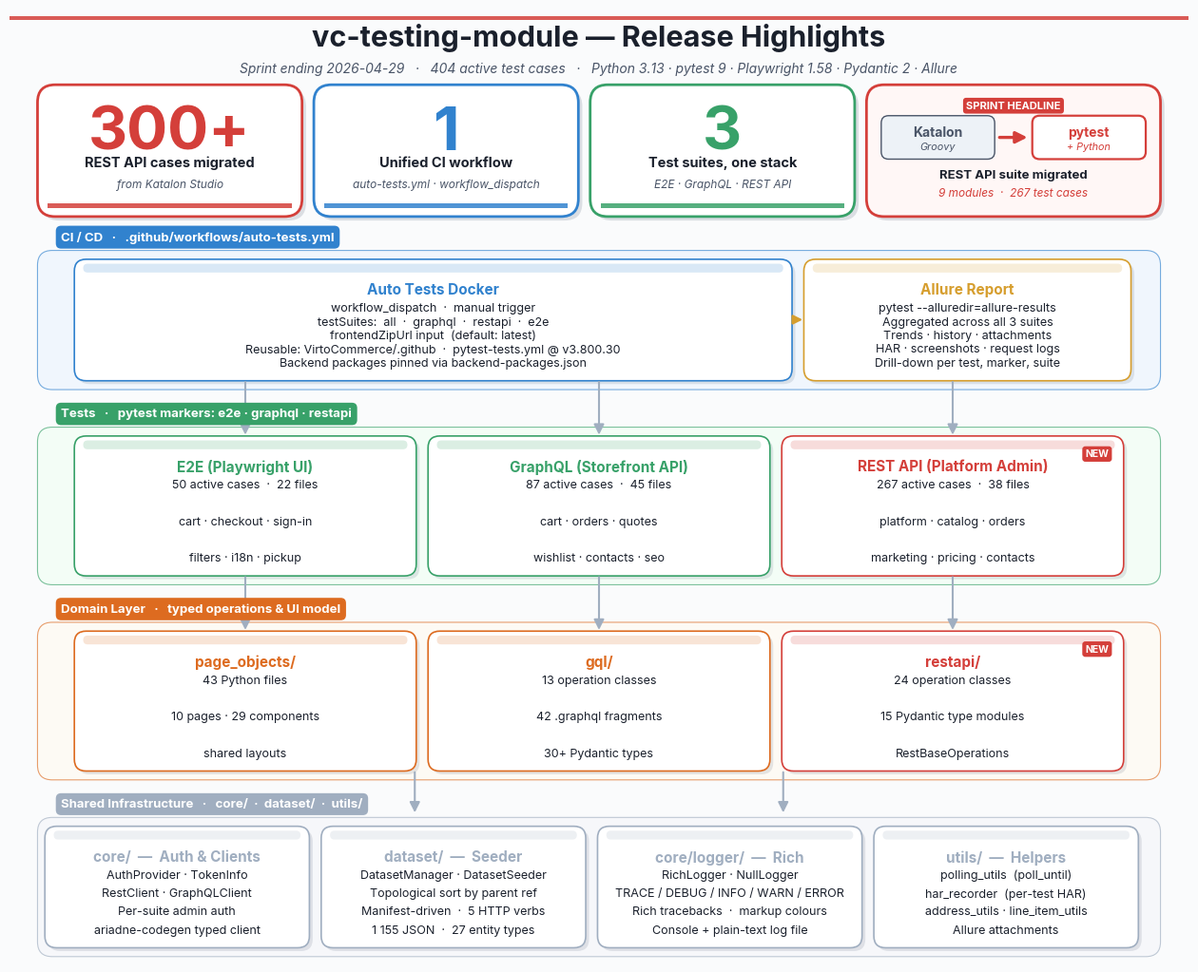

Recreate this plot in Python.
"""Generate framework_architecture.png — release-notes / news-digest version.

Re-run with:
    .venv/Scripts/python framework_diagram.py
"""

from __future__ import annotations

import matplotlib.pyplot as plt
from matplotlib import patheffects
from matplotlib.patches import FancyArrowPatch, FancyBboxPatch, Rectangle

# ---------- typography ----------
plt.rcParams["font.family"] = "sans-serif"
plt.rcParams["font.sans-serif"] = [
    "Segoe UI",
    "Inter",
    "Helvetica Neue",
    "Arial",
    "DejaVu Sans",
]
plt.rcParams["axes.unicode_minus"] = False

# ---------- palette ----------
BG = "#FAFBFC"  # very subtle off-white canvas
INK = "#1A202C"
MUTED = "#4A5568"
LINE = "#A0AEC0"
SUBTLE = "#CBD5E0"

LAYER_FILLS = {
    "ci": "#EBF4FF",
    "tests": "#F0FFF4",
    "domain": "#FFFAF0",
    "infra": "#F4F6F9",
}
LAYER_EDGES = {
    "ci": "#3182CE",
    "tests": "#38A169",
    "domain": "#DD6B20",
    "infra": "#A0AEC0",
}
ACCENT_NEW = "#D43F3A"  # marks the REST API path (this sprint)
ALLURE_EDGE = "#D69E2E"  # mustard — Allure / reporting
HERO_BLUE = "#3182CE"
HERO_GREEN = "#38A169"

# ---------- effects ----------
SHADOW_SOFT = patheffects.withSimplePatchShadow(
    offset=(2.5, -2.5),
    shadow_rgbFace="#0B1F3F",
    alpha=0.10,
)
SHADOW_HERO = patheffects.withSimplePatchShadow(
    offset=(3, -3),
    shadow_rgbFace="#0B1F3F",
    alpha=0.13,
)


# ----------------------------------------------------------------------------
# primitives
# ----------------------------------------------------------------------------


def card(
    ax,
    x,
    y,
    w,
    h,
    title,
    lines,
    *,
    edge=MUTED,
    fill="white",
    title_color=None,
    badge=None,
    title_size=11,
    body_size=9,
):
    """Card with drop shadow, accent ribbon at top, title and even body lines."""
    # Drop-shadow card
    box = FancyBboxPatch(
        (x, y),
        w,
        h,
        boxstyle="round,pad=0.02,rounding_size=0.16",
        linewidth=1.2,
        edgecolor=edge,
        facecolor=fill,
        zorder=2,
    )
    box.set_path_effects([SHADOW_SOFT])
    ax.add_patch(box)

    # Top accent ribbon — thin coloured stripe along the top edge
    ribbon_h = 0.12
    ax.add_patch(
        FancyBboxPatch(
            (x + 0.10, y + h - ribbon_h - 0.04),
            w - 0.20,
            ribbon_h,
            boxstyle="round,pad=0,rounding_size=0.06",
            linewidth=0,
            facecolor=edge,
            alpha=0.18,
            zorder=3,
        )
    )

    # Title
    ax.text(
        x + w / 2,
        y + h - 0.30,
        title,
        ha="center",
        va="top",
        fontsize=title_size,
        fontweight="bold",
        color=title_color or edge,
        zorder=4,
    )

    if badge:
        ax.text(
            x + w - 0.18,
            y + h - 0.16,
            badge,
            ha="right",
            va="top",
            fontsize=7.5,
            fontweight="bold",
            color="white",
            zorder=5,
            bbox=dict(boxstyle="round,pad=0.30", fc=ACCENT_NEW, ec="none"),
        )

    n = len(lines)
    if n == 0:
        return

    body_top = y + h - 0.65
    body_bottom = y + 0.22
    if n == 1:
        ys = [(body_top + body_bottom) / 2]
    else:
        step = (body_top - body_bottom) / (n - 1)
        ys = [body_top - i * step for i in range(n)]

    for line, ly in zip(lines, ys):
        ax.text(
            x + w / 2,
            ly,
            line,
            ha="center",
            va="center",
            fontsize=body_size,
            color=INK,
            zorder=4,
        )


def band(ax, x, y, w, h, label, fill, edge, *, label_color="white"):
    """Layer band with a pill-style label sitting in the gap above."""
    rect = FancyBboxPatch(
        (x, y),
        w,
        h,
        boxstyle="round,pad=0.02,rounding_size=0.20",
        linewidth=0.8,
        edgecolor=edge,
        facecolor=fill,
        alpha=0.65,
        zorder=1,
    )
    ax.add_patch(rect)

    # Pill-style label — white text on coloured background, sits above band
    ax.text(
        x + 0.30,
        y + h + 0.20,
        label,
        ha="left",
        va="center",
        fontsize=9.5,
        fontweight="bold",
        color=label_color,
        bbox=dict(
            boxstyle="round,pad=0.42",
            fc=edge,
            ec="none",
        ),
        zorder=6,
    )


def arrow(ax, x1, y1, x2, y2, *, color=LINE, width=1.5, style="-|>", scale=16):
    a = FancyArrowPatch(
        (x1, y1),
        (x2, y2),
        arrowstyle=style,
        mutation_scale=scale,
        linewidth=width,
        color=color,
        shrinkA=2,
        shrinkB=2,
        zorder=3,
    )
    ax.add_patch(a)


def kpi_tile(ax, x, y, w, h, value, label_top, label_bottom, accent):
    """Hero tile: large numeral with a 2-line caption + drop shadow."""
    box = FancyBboxPatch(
        (x, y),
        w,
        h,
        boxstyle="round,pad=0.02,rounding_size=0.24",
        linewidth=2.0,
        edgecolor=accent,
        facecolor="white",
        zorder=2,
    )
    box.set_path_effects([SHADOW_HERO])
    ax.add_patch(box)

    # Subtle inner accent stripe along the bottom of the tile
    ax.add_patch(
        Rectangle(
            (x + 0.12, y + 0.10),
            w - 0.24,
            0.06,
            facecolor=accent,
            edgecolor="none",
            alpha=0.85,
            zorder=3,
        )
    )

    ax.text(
        x + w / 2,
        y + h - 0.26,
        value,
        ha="center",
        va="top",
        fontsize=46,
        fontweight="bold",
        color=accent,
        zorder=4,
    )
    ax.text(
        x + w / 2,
        y + 0.62,
        label_top,
        ha="center",
        va="bottom",
        fontsize=10.5,
        fontweight="bold",
        color=INK,
        zorder=4,
    )
    ax.text(
        x + w / 2,
        y + 0.34,
        label_bottom,
        ha="center",
        va="bottom",
        fontsize=8.5,
        color=MUTED,
        style="italic",
        zorder=4,
    )


def before_after_tile(ax, x, y, w, h):
    """Sprint headline — Katalon → pytest, with case count + drop shadow."""
    box = FancyBboxPatch(
        (x, y),
        w,
        h,
        boxstyle="round,pad=0.02,rounding_size=0.24",
        linewidth=2.0,
        edgecolor=ACCENT_NEW,
        facecolor="#FFF7F6",
        zorder=2,
    )
    box.set_path_effects([SHADOW_HERO])
    ax.add_patch(box)

    # Header pill
    ax.text(
        x + w / 2,
        y + h - 0.20,
        "SPRINT HEADLINE",
        ha="center",
        va="top",
        fontsize=8,
        fontweight="bold",
        color="white",
        zorder=4,
        bbox=dict(boxstyle="round,pad=0.30", fc=ACCENT_NEW, ec="none"),
    )

    pill_y = y + 0.78
    pill_h = 0.55
    inner_pad = 0.20
    arrow_gap = 0.55
    pill_w = (w - 2 * inner_pad - arrow_gap) / 2

    # Katalon pill (left, muted)
    px1 = x + inner_pad
    ax.add_patch(
        FancyBboxPatch(
            (px1, pill_y),
            pill_w,
            pill_h,
            boxstyle="round,pad=0.02,rounding_size=0.10",
            linewidth=1.0,
            edgecolor=MUTED,
            facecolor="#EDF2F7",
            zorder=3,
        )
    )
    ax.text(
        px1 + pill_w / 2,
        pill_y + pill_h / 2 + 0.07,
        "Katalon",
        ha="center",
        va="center",
        fontsize=10,
        fontweight="bold",
        color=MUTED,
        zorder=4,
    )
    ax.text(
        px1 + pill_w / 2,
        pill_y + pill_h / 2 - 0.13,
        "Groovy",
        ha="center",
        va="center",
        fontsize=7.8,
        color=MUTED,
        style="italic",
        zorder=4,
    )

    # Arrow
    ay = pill_y + pill_h / 2
    arrow(
        ax,
        px1 + pill_w + 0.05,
        ay,
        px1 + pill_w + arrow_gap - 0.05,
        ay,
        color=ACCENT_NEW,
        width=2.4,
        scale=18,
    )

    # pytest pill (right, accent, white background)
    px2 = px1 + pill_w + arrow_gap
    ax.add_patch(
        FancyBboxPatch(
            (px2, pill_y),
            pill_w,
            pill_h,
            boxstyle="round,pad=0.02,rounding_size=0.10",
            linewidth=1.6,
            edgecolor=ACCENT_NEW,
            facecolor="white",
            zorder=3,
        )
    )
    ax.text(
        px2 + pill_w / 2,
        pill_y + pill_h / 2 + 0.07,
        "pytest",
        ha="center",
        va="center",
        fontsize=10,
        fontweight="bold",
        color=ACCENT_NEW,
        zorder=4,
    )
    ax.text(
        px2 + pill_w / 2,
        pill_y + pill_h / 2 - 0.13,
        "+ Python",
        ha="center",
        va="center",
        fontsize=7.8,
        color=ACCENT_NEW,
        style="italic",
        zorder=4,
    )

    # Bottom captions
    ax.text(
        x + w / 2,
        y + 0.46,
        "REST API suite migrated",
        ha="center",
        va="bottom",
        fontsize=9.5,
        fontweight="bold",
        color=INK,
        zorder=4,
    )
    ax.text(
        x + w / 2,
        y + 0.22,
        "9 modules  ·  267 test cases",
        ha="center",
        va="bottom",
        fontsize=8.5,
        color=ACCENT_NEW,
        style="italic",
        zorder=4,
    )


# ----------------------------------------------------------------------------
# main
# ----------------------------------------------------------------------------


def main() -> None:
    fig, ax = plt.subplots(figsize=(16, 14), dpi=150)
    fig.patch.set_facecolor(BG)
    ax.set_facecolor(BG)
    ax.set_xlim(0, 16)
    ax.set_ylim(1.05, 14)
    ax.set_aspect("equal")
    ax.axis("off")

    # ---------- top accent rule ----------
    ax.add_patch(
        Rectangle(
            (0, 13.85),
            16,
            0.05,
            facecolor=ACCENT_NEW,
            edgecolor="none",
            alpha=0.85,
            zorder=2,
        )
    )

    # ---------- header ----------
    ax.text(
        8,
        13.50,
        "vc-testing-module — Release Highlights",
        ha="center",
        fontsize=22,
        fontweight="bold",
        color=INK,
        zorder=4,
    )
    ax.text(
        8,
        13.13,
        "Sprint ending 2026-04-29   ·   404 active test cases   ·   "
        "Python 3.13 · pytest 9 · Playwright 1.58 · Pydantic 2 · Allure",
        ha="center",
        fontsize=10,
        color=MUTED,
        style="italic",
        zorder=4,
    )

    # ---------- HERO KPI strip ----------
    hero_y = 11.20
    hero_h = 1.75
    tiles = [
        # x,    w,    value,  label_top,                 label_bottom,                          accent
        (0.40, 3.55, "300+", "REST API cases migrated", "from Katalon Studio", ACCENT_NEW),
        (4.15, 3.55, "1", "Unified CI workflow", "auto-tests.yml · workflow_dispatch", HERO_BLUE),
        (7.90, 3.55, "3", "Test suites, one stack", "E2E · GraphQL · REST API", HERO_GREEN),
    ]
    for tx, tw, value, lt, lb, accent in tiles:
        kpi_tile(ax, tx, hero_y, tw, hero_h, value, lt, lb, accent)
    before_after_tile(ax, 11.65, hero_y, 3.95, hero_h)

    # ---------- Layer 1: CI / CD ----------
    band(
        ax,
        0.4,
        8.85,
        15.2,
        1.85,
        "CI / CD   ·   .github/workflows/auto-tests.yml",
        LAYER_FILLS["ci"],
        LAYER_EDGES["ci"],
    )
    card(
        ax,
        0.9,
        8.97,
        9.7,
        1.61,
        "Auto Tests Docker",
        [
            "workflow_dispatch  ·  manual trigger",
            "testSuites:  all  ·  graphql  ·  restapi  ·  e2e",
            "frontendZipUrl input  (default: latest)",
            "Reusable: VirtoCommerce/.github  ·  pytest-tests.yml @ v3.800.30",
            "Backend packages pinned via backend-packages.json",
        ],
        edge=LAYER_EDGES["ci"],
    )
    card(
        ax,
        10.8,
        8.97,
        4.4,
        1.61,
        "Allure Report",
        [
            "pytest --alluredir=allure-results",
            "Aggregated across all 3 suites",
            "Trends · history · attachments",
            "HAR · screenshots · request logs",
            "Drill-down per test, marker, suite",
        ],
        edge=ALLURE_EDGE,
    )
    arrow(ax, 10.6, 9.78, 10.8, 9.78, color=ALLURE_EDGE, width=1.8, scale=14)

    # ---------- Layer 2: Test Suites ----------
    band(
        ax,
        0.4,
        6.20,
        15.2,
        2.10,
        "Tests   ·   pytest markers: e2e · graphql · restapi",
        LAYER_FILLS["tests"],
        LAYER_EDGES["tests"],
    )
    card(
        ax,
        0.9,
        6.32,
        4.6,
        1.86,
        "E2E (Playwright UI)",
        ["50 active cases  ·  22 files", "cart · checkout · sign-in", "filters · i18n · pickup"],
        edge=LAYER_EDGES["tests"],
    )
    card(
        ax,
        5.7,
        6.32,
        4.6,
        1.86,
        "GraphQL (Storefront API)",
        ["87 active cases  ·  45 files", "cart · orders · quotes", "wishlist · contacts · seo"],
        edge=LAYER_EDGES["tests"],
    )
    card(
        ax,
        10.5,
        6.32,
        4.6,
        1.86,
        "REST API (Platform Admin)",
        ["267 active cases  ·  38 files", "platform · catalog · orders", "marketing · pricing · contacts"],
        edge=ACCENT_NEW,
        badge="NEW",
    )

    # ---------- Layer 3: Domain Layer ----------
    band(
        ax,
        0.4,
        3.55,
        15.2,
        2.10,
        "Domain Layer   ·   typed operations & UI model",
        LAYER_FILLS["domain"],
        LAYER_EDGES["domain"],
    )
    card(
        ax,
        0.9,
        3.67,
        4.6,
        1.86,
        "page_objects/",
        ["43 Python files", "10 pages · 29 components", "shared layouts"],
        edge=LAYER_EDGES["domain"],
    )
    card(
        ax,
        5.7,
        3.67,
        4.6,
        1.86,
        "gql/",
        ["13 operation classes", "42 .graphql fragments", "30+ Pydantic types"],
        edge=LAYER_EDGES["domain"],
    )
    card(
        ax,
        10.5,
        3.67,
        4.6,
        1.86,
        "restapi/",
        ["24 operation classes", "15 Pydantic type modules", "RestBaseOperations"],
        edge=ACCENT_NEW,
        badge="NEW",
    )

    # ---------- Layer 4: Shared Infrastructure (proper cards) ----------
    band(
        ax,
        0.4,
        1.15,
        15.2,
        1.85,
        "Shared Infrastructure   ·   core/  ·  dataset/  ·  utils/",
        LAYER_FILLS["infra"],
        LAYER_EDGES["infra"],
        label_color="white",
    )
    card(
        ax,
        0.50,
        1.27,
        3.55,
        1.61,
        "core/  —  Auth & Clients",
        [
            "AuthProvider · TokenInfo",
            "RestClient · GraphQLClient",
            "Per-suite admin auth",
            "ariadne-codegen typed client",
        ],
        edge=LAYER_EDGES["infra"],
    )
    card(
        ax,
        4.25,
        1.27,
        3.55,
        1.61,
        "dataset/  —  Seeder",
        [
            "DatasetManager · DatasetSeeder",
            "Topological sort by parent ref",
            "Manifest-driven  ·  5 HTTP verbs",
            "1 155 JSON  ·  27 entity types",
        ],
        edge=LAYER_EDGES["infra"],
    )
    card(
        ax,
        8.00,
        1.27,
        3.55,
        1.61,
        "core/logger/  —  Rich",
        [
            "RichLogger · NullLogger",
            "TRACE / DEBUG / INFO / WARN / ERROR",
            "Rich tracebacks  ·  markup colours",
            "Console + plain-text log file",
        ],
        edge=LAYER_EDGES["infra"],
    )
    card(
        ax,
        11.75,
        1.27,
        3.55,
        1.61,
        "utils/  —  Helpers",
        [
            "polling_utils  (poll_until)",
            "har_recorder  (per-test HAR)",
            "address_utils · line_item_utils",
            "Allure attachments",
        ],
        edge=LAYER_EDGES["infra"],
    )

    # ---------- Vertical arrows ----------
    for x in (3.2, 8.0, 12.8):
        arrow(ax, x, 8.97, x, 8.18)  # CI → Tests
        arrow(ax, x, 6.32, x, 5.53)  # Tests → Domain
    for x in (5.5, 10.5):
        arrow(ax, x, 3.67, x, 3.05)  # Domain → Foundation

    out = "framework_architecture.png"
    fig.savefig(out, dpi=150, bbox_inches="tight", facecolor=BG)
    print(f"wrote {out}")


if __name__ == "__main__":
    main()
